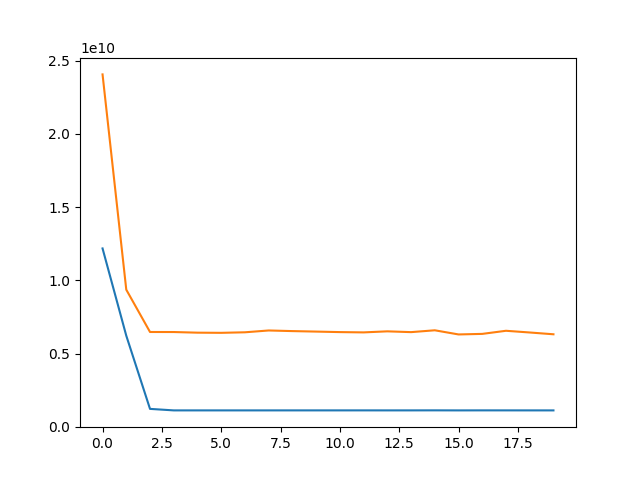

The file beside this chart, header and first rows:
, loss, val_loss
0, 12176585728, 24053155840
1, 6221229568, 9362355200
2, 1227026944, 6474545664
3, 1124031360, 6471486464
4, 1123907712, 6428084224
5, 1123858176, 6417158656
6, 1123902080, 6453739008
7, 1123899520, 6577682432
8, 1124499712, 6535449600
9, 1124494336, 6501852160
10, 1124625408, 6466954240
11, 1125025536, 6446763520
12, 1124029056, 6518614016
13, 1124599680, 6464728576
14, 1126873216, 6590295552
15, 1123470464, 6307000320
16, 1125720704, 6344873472
17, 1125035264, 6556982784
18, 1124073088, 6440408576
19, 1123489536, 6318368256
